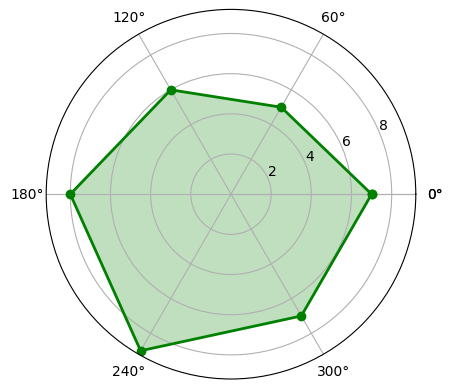

The matplotlib source for this figure: (Note: this script raises an exception after producing the figure.)
import matplotlib.pyplot as plt
import matplotlib
import numpy as np
matplotlib.rcParams['font.family']='SimHei'
matplotlib.rcParams['font.sans-serif']='SimHei'
labels=np.array(['综合','KDA','发育','推进','生存','输出'])
nAttr=6
data=np.array([7,5,6,8,9,7])#数据值  同心圆上画六边形
angles=np.linspace(0,2*np.pi,nAttr,endpoint=False)
data=np.concatenate((data,[data[0]]))
angles=np.concatenate((angles,[angles[0]]))
fig=plt.figure(facecolor='white')
plt.subplot(polar=True)
plt.plot(angles,data,'o-',color='g',linewidth=2)#o  把点描出来
plt.fill(angles,data,facecolor='g',alpha=0.25)
plt.thetagrids(angles*180/np.pi,labels)
plt.figtext(0.52,0.97,'王者能力值雷达图',ha='center')
plt.grid(True)
plt.savefig('wangzhe.jpg')
plt.show()
